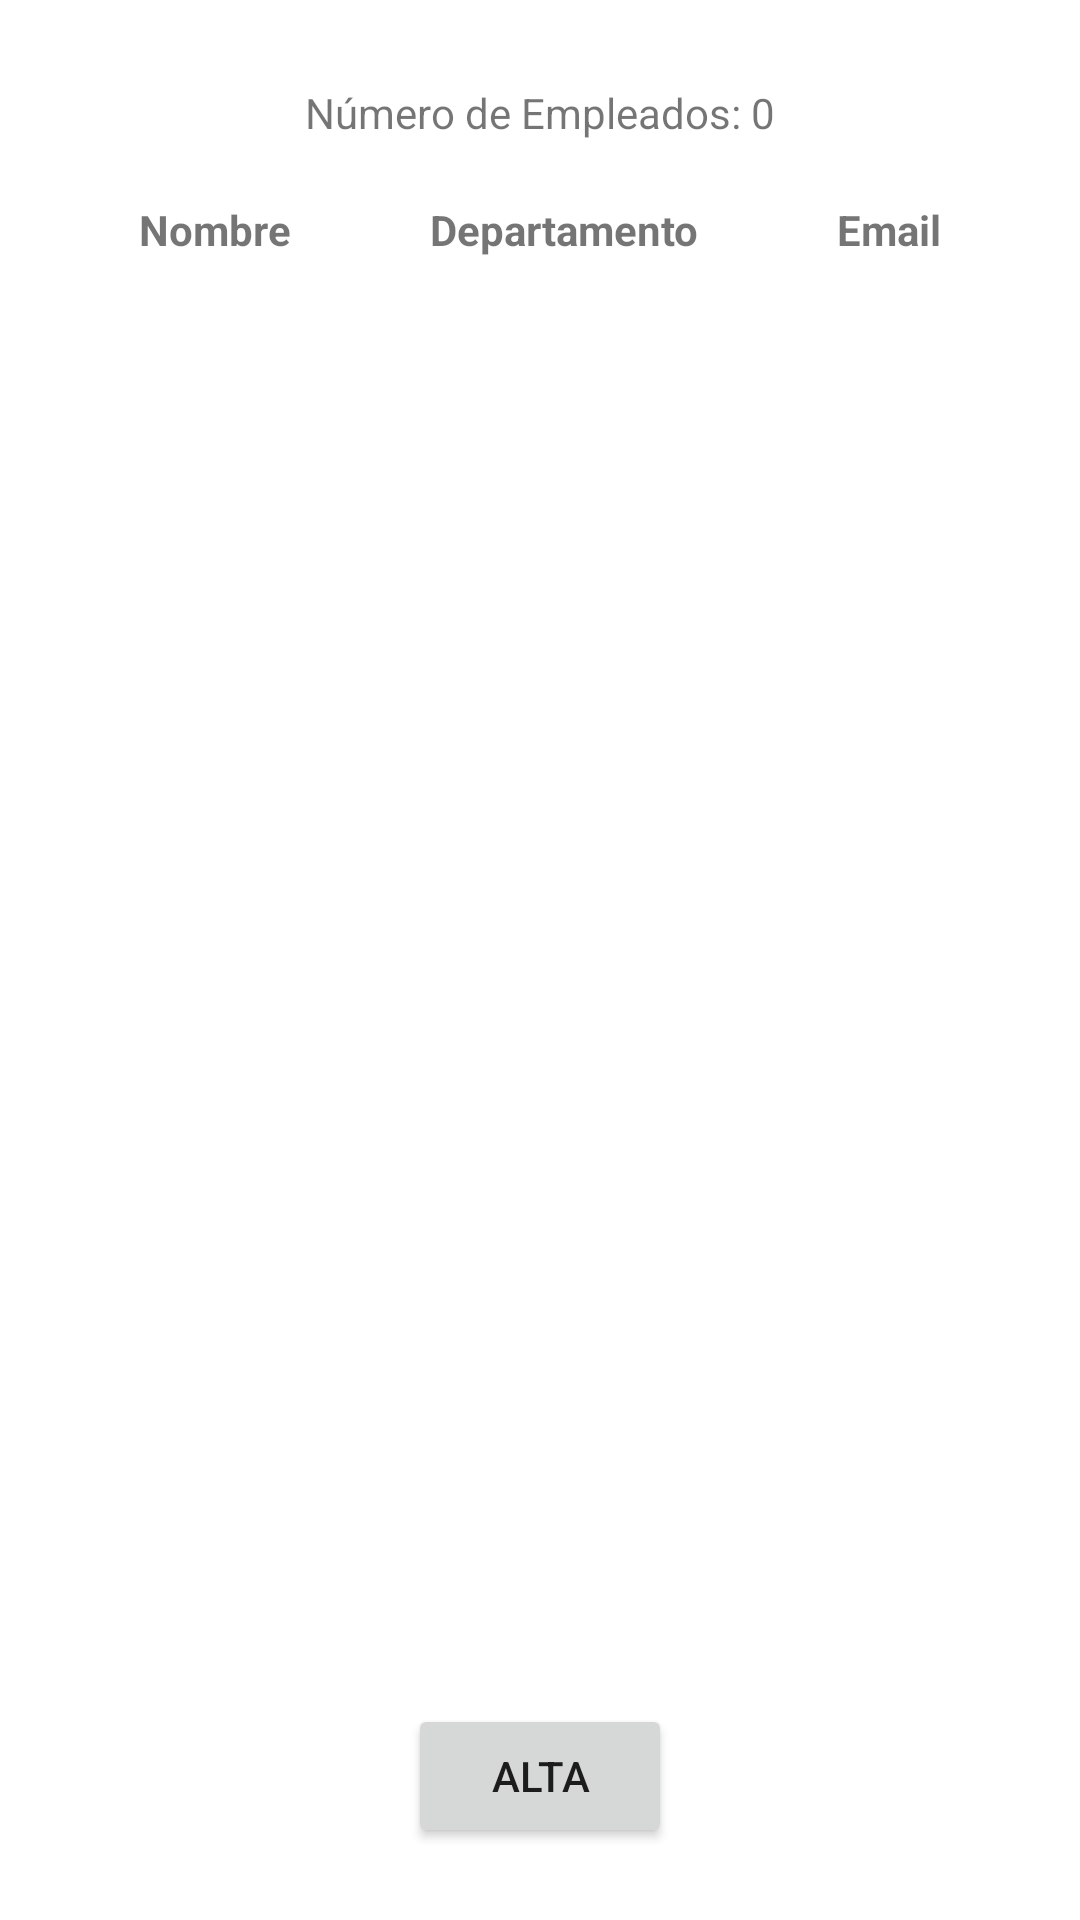

Layout XML and referenced resources for this Android screen:
<!-- AndroidManifest.xml: application theme Theme.EmpRoom2022 -->
<!-- res/layout/fragment_home.xml -->
<?xml version="1.0" encoding="utf-8"?>
<androidx.constraintlayout.widget.ConstraintLayout xmlns:android="http://schemas.android.com/apk/res/android"
    xmlns:app="http://schemas.android.com/apk/res-auto"
    xmlns:tools="http://schemas.android.com/tools"
    android:layout_width="match_parent"
    android:layout_height="match_parent"
    tools:context=".HomeFragment">


    <TextView
        android:id="@+id/textView"
        android:layout_width="wrap_content"
        android:layout_height="wrap_content"
        android:layout_marginTop="28dp"
        android:text="Número de Empleados: 0"
        app:layout_constraintEnd_toEndOf="parent"
        app:layout_constraintStart_toStartOf="parent"
        app:layout_constraintTop_toTopOf="parent" />

    <androidx.recyclerview.widget.RecyclerView
        android:id="@+id/rv_empleados"
        android:layout_width="395dp"
        android:layout_height="0dp"
        android:layout_marginTop="20dp"
        android:layout_marginBottom="5dp"
        app:layout_constraintBottom_toTopOf="@+id/button_alta"
        app:layout_constraintEnd_toEndOf="parent"
        app:layout_constraintStart_toStartOf="parent"
        app:layout_constraintTop_toBottomOf="@+id/textView3" />

    <Button
        android:id="@+id/button_alta"
        android:layout_width="wrap_content"
        android:layout_height="wrap_content"
        android:layout_marginBottom="24dp"
        android:text="Alta"
        app:layout_constraintBottom_toBottomOf="parent"
        app:layout_constraintEnd_toEndOf="parent"
        app:layout_constraintStart_toStartOf="parent" />

    <TextView
        android:id="@+id/textView2"
        android:layout_width="wrap_content"
        android:layout_height="wrap_content"
        android:layout_marginTop="20dp"
        android:text="Nombre"
        android:textStyle="bold"
        app:layout_constraintEnd_toStartOf="@+id/textView3"
        app:layout_constraintHorizontal_bias="0.5"
        app:layout_constraintStart_toStartOf="parent"
        app:layout_constraintTop_toBottomOf="@+id/textView" />

    <TextView
        android:id="@+id/textView3"
        android:layout_width="wrap_content"
        android:layout_height="wrap_content"
        android:layout_marginTop="20dp"
        android:text="Departamento"
        android:textStyle="bold"
        app:layout_constraintEnd_toStartOf="@+id/textView4"
        app:layout_constraintHorizontal_bias="0.5"
        app:layout_constraintStart_toEndOf="@+id/textView2"
        app:layout_constraintTop_toBottomOf="@+id/textView" />

    <TextView
        android:id="@+id/textView4"
        android:layout_width="wrap_content"
        android:layout_height="wrap_content"
        android:layout_marginTop="20dp"
        android:text="Email"
        android:textStyle="bold"
        app:layout_constraintEnd_toEndOf="parent"
        app:layout_constraintHorizontal_bias="0.5"
        app:layout_constraintStart_toEndOf="@+id/textView3"
        app:layout_constraintTop_toBottomOf="@+id/textView" />

</androidx.constraintlayout.widget.ConstraintLayout>
<!-- resources referenced by this layout -->
<resources>
  <style name="Theme.EmpRoom2022" parent="Theme.MaterialComponents.DayNight.DarkActionBar">
          
          <item name="colorPrimary">@color/purple_500</item>
          <item name="colorPrimaryVariant">@color/purple_700</item>
          <item name="colorOnPrimary">@color/white</item>
          
          <item name="colorSecondary">@color/teal_200</item>
          <item name="colorSecondaryVariant">@color/teal_700</item>
          <item name="colorOnSecondary">@color/black</item>
          
          <item name="android:statusBarColor">?attr/colorPrimaryVariant</item>
          
      </style>
  <!-- not gathered from this repository: default colours our renderer supplied (Android Studio template values) -->
  <color name="purple_500">#FF6200EE</color>
  <color name="purple_700">#FF3700B3</color>
  <color name="teal_200">#FF03DAC5</color>
  <color name="teal_700">#FF018786</color>
  <color name="black">#FF000000</color>
  <color name="white">#FFFFFFFF</color>
</resources>
